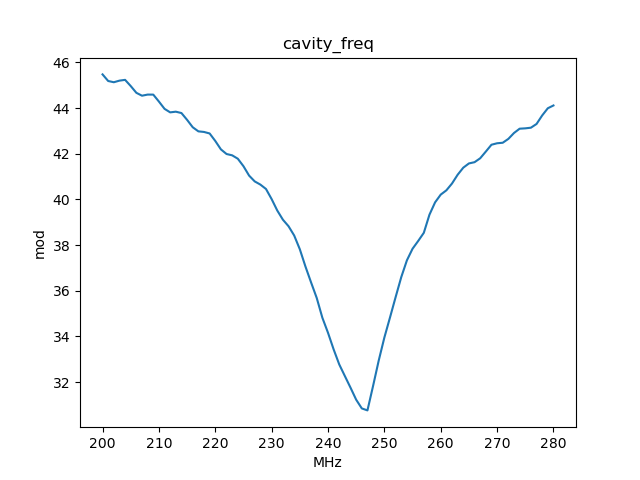

Values plotted in this chart, from the file beside it:
, x_cavity_freq, y_mod
0, 200.0, 45.47
1, 201.0, 45.18
2, 202.0, 45.13
3, 203.0, 45.2
4, 204.0, 45.23
5, 205.0, 44.96
6, 206.0, 44.67
7, 207.0, 44.54
8, 208.0, 44.59
9, 209.0, 44.59
10, 210.0, 44.28
11, 211.0, 43.96
12, 212.0, 43.81
13, 213.0, 43.84
14, 214.0, 43.78
15, 215.0, 43.48
16, 216.0, 43.16
17, 217.0, 42.98
18, 218.0, 42.95
19, 219.0, 42.89
20, 220.0, 42.56
21, 221.0, 42.19
22, 222.0, 41.99
23, 223.0, 41.93
24, 224.0, 41.78
25, 225.0, 41.45
26, 226.0, 41.04
27, 227.0, 40.79
28, 228.0, 40.65
29, 229.0, 40.45
30, 230.0, 40.01
31, 231.0, 39.51
32, 232.0, 39.11
33, 233.0, 38.82
34, 234.0, 38.42
35, 235.0, 37.82
36, 236.0, 37.06
37, 237.0, 36.36
38, 238.0, 35.68
39, 239.0, 34.82
40, 240.0, 34.16
41, 241.0, 33.43
42, 242.0, 32.77
43, 243.0, 32.26
44, 244.0, 31.75
45, 245.0, 31.23
46, 246.0, 30.84
47, 247.0, 30.76
48, 248.0, 31.83
49, 249.0, 32.94
50, 250.0, 33.95
51, 251.0, 34.83
52, 252.0, 35.72
53, 253.0, 36.6
54, 254.0, 37.33
55, 255.0, 37.84
56, 256.0, 38.18
57, 257.0, 38.54
58, 258.0, 39.33
59, 259.0, 39.87
... 21 more rows
